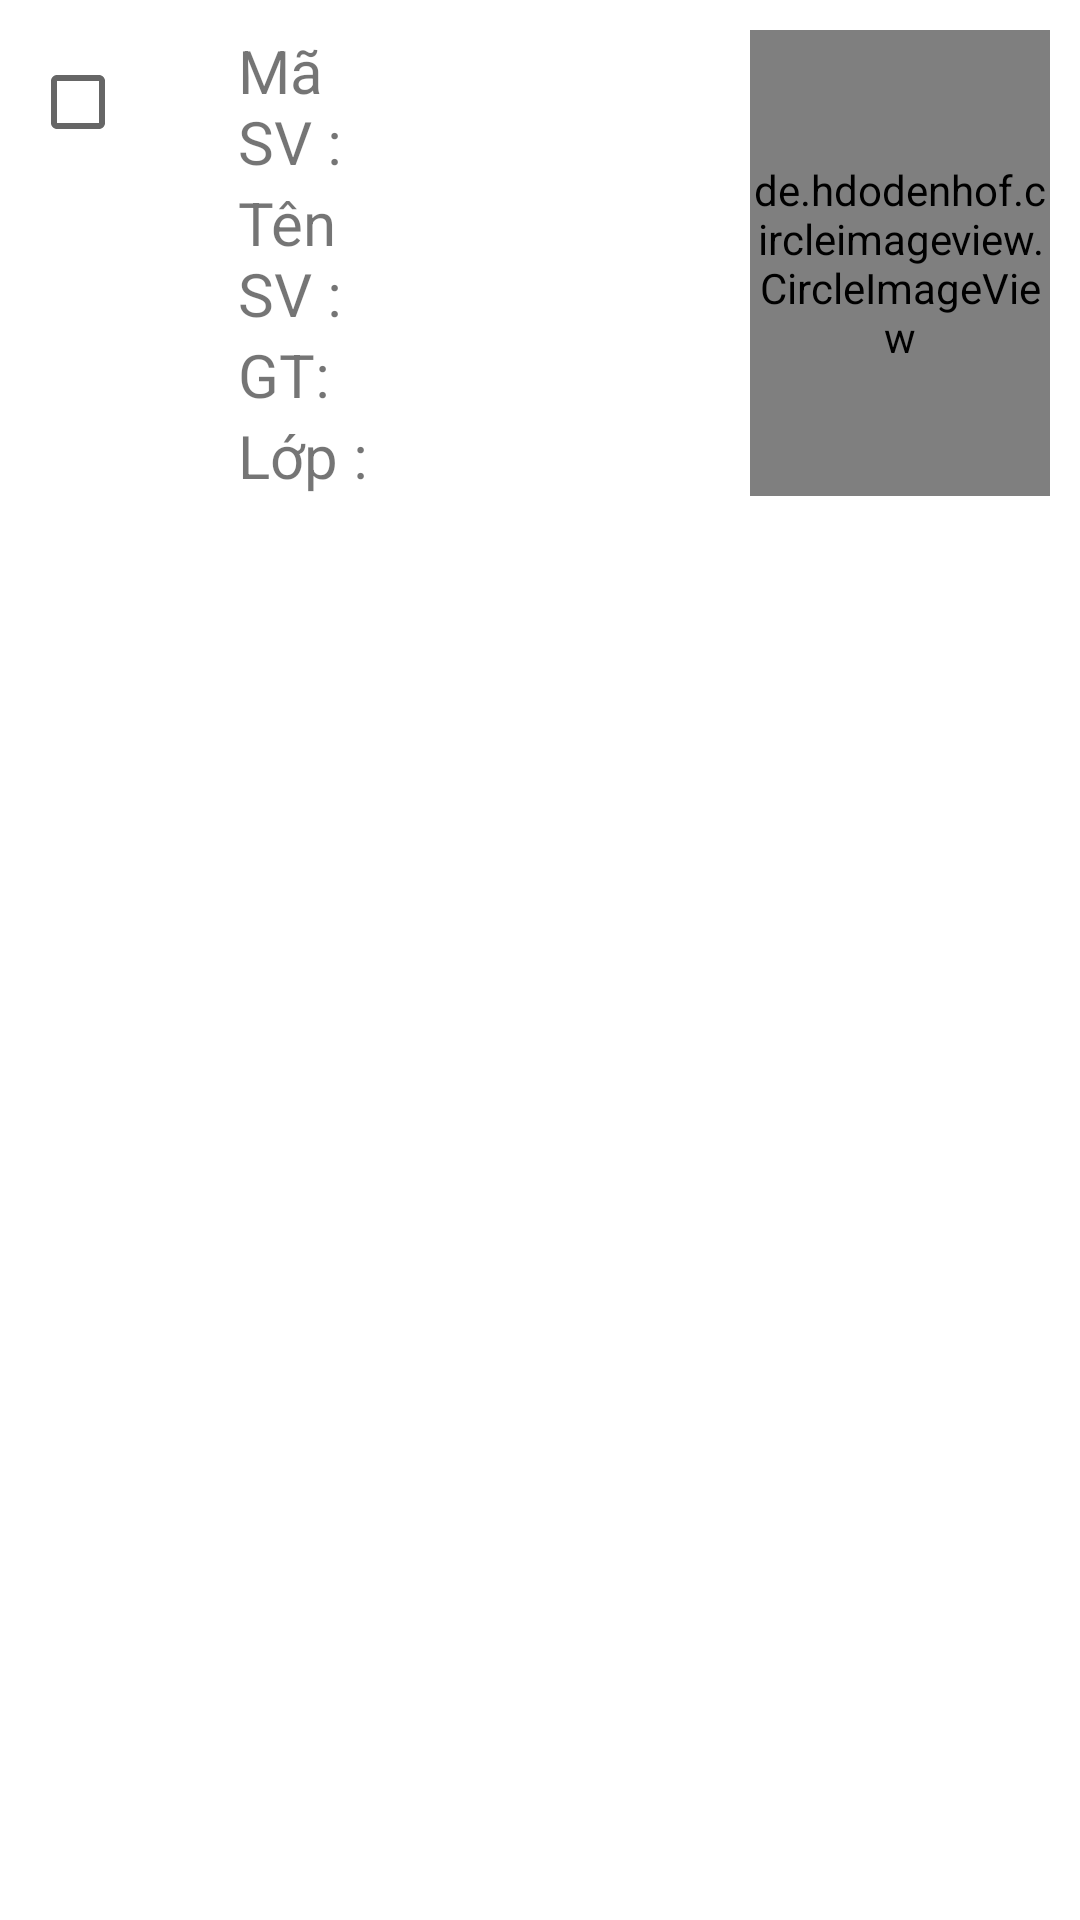

Produce the Android XML layout that renders to this screen, including the resource entries it uses.
<!-- AndroidManifest.xml: application theme Theme.Bomoncnttsvk601851063145 -->
<!-- res/layout/layout_item_sv.xml -->
<?xml version="1.0"?>
<LinearLayout xmlns:android="http://schemas.android.com/apk/res/android"
    android:layout_width="match_parent"
    android:layout_height="match_parent"
    xmlns:app="http://schemas.android.com/apk/res-auto"
    android:orientation="vertical"
    android:padding="10dp">


    <LinearLayout
        android:layout_width="match_parent"
        android:layout_height="wrap_content"
        android:orientation="horizontal">

        <CheckBox
            android:id="@+id/sinhvien_list_item_checkbox"
            android:layout_width="wrap_content"
            android:layout_height="wrap_content"
            android:layout_weight="1"
            android:width="0dp"
            android:clickable="false"
            android:focusable="false" />




        <LinearLayout
            android:layout_width="wrap_content"
            android:layout_height="wrap_content"
            android:layout_weight="8"
            android:orientation="vertical">



            <LinearLayout
                android:layout_width="match_parent"
                android:layout_height="wrap_content"
                android:orientation="horizontal">

                <TextView
                    android:layout_width="wrap_content"
                    android:layout_height="wrap_content"
                    android:layout_weight="1"
                    android:width="0dp"
                    android:text="Mã SV : "
                    android:textSize="20dp" />

                <TextView
                    android:id="@+id/item_txtmasv"
                    android:layout_width="wrap_content"
                    android:layout_height="wrap_content"
                    android:layout_weight="2"
                    android:width="0dp"
                    android:textSize="20dp" />

            </LinearLayout>


            <LinearLayout
                android:layout_width="match_parent"
                android:layout_height="wrap_content"
                android:orientation="horizontal">

                <TextView
                    android:layout_width="wrap_content"
                    android:layout_height="wrap_content"
                    android:layout_weight="1"
                    android:width="0dp"
                    android:text="Tên SV : "
                    android:textSize="20dp" />

                <TextView
                    android:id="@+id/item_txttensv"
                    android:layout_width="wrap_content"
                    android:layout_height="wrap_content"
                    android:layout_weight="2"
                    android:width="0dp"
                    android:textSize="20dp" />

            </LinearLayout>


            <LinearLayout
                android:layout_width="match_parent"
                android:layout_height="wrap_content"
                android:orientation="horizontal">

                <TextView
                    android:layout_width="wrap_content"
                    android:layout_height="wrap_content"
                    android:layout_weight="1"
                    android:width="0dp"
                    android:text="GT: "
                    android:textSize="20dp" />

                <TextView
                    android:id="@+id/item_txtgt"
                    android:layout_width="wrap_content"
                    android:layout_height="wrap_content"
                    android:layout_weight="2"
                    android:width="0dp"
                    android:textSize="20dp" />

            </LinearLayout>


            <LinearLayout
                android:layout_width="match_parent"
                android:layout_height="wrap_content"
                android:orientation="horizontal">

                <TextView
                    android:layout_width="wrap_content"
                    android:layout_height="wrap_content"
                    android:layout_weight="1"
                    android:width="0dp"
                    android:text="Lớp : "
                    android:textSize="20dp" />

                <TextView
                    android:id="@+id/item_txtlop"
                    android:layout_width="wrap_content"
                    android:layout_height="wrap_content"
                    android:layout_weight="2"
                    android:width="0dp"
                    android:textSize="20dp" />

            </LinearLayout>

        </LinearLayout>
        <de.hdodenhof.circleimageview.CircleImageView
            android:id="@+id/imageViewsv"
            android:layout_width="100dp"
            android:layout_height="match_parent"
            android:layout_alignParentBottom="true"
            android:layout_centerHorizontal="true"
            android:layout_gravity="center_horizontal"
            android:src="@drawable/noavatar"
            app:civ_border_color="#FFFFFF"
            app:civ_border_width="5dp" />
    </LinearLayout>

</LinearLayout>
<!-- resources referenced by this layout -->
<resources>
  <style name="Theme.Bomoncnttsvk601851063145" parent="Theme.MaterialComponents.DayNight.DarkActionBar">
          
          <item name="colorPrimary">@color/purple_500</item>
          <item name="colorPrimaryVariant">@color/purple_700</item>
          <item name="colorOnPrimary">@color/white</item>
          
          <item name="colorSecondary">@color/teal_200</item>
          <item name="colorSecondaryVariant">@color/teal_700</item>
          <item name="colorOnSecondary">@color/black</item>
          
          <item name="android:statusBarColor" tools:targetApi="l">?attr/colorPrimaryVariant</item>
          
      </style>
  <!-- not gathered from this repository: default colours our renderer supplied (Android Studio template values) -->
  <color name="purple_500">#FF6200EE</color>
  <color name="purple_700">#FF3700B3</color>
  <color name="teal_200">#FF03DAC5</color>
  <color name="teal_700">#FF018786</color>
  <color name="black">#FF000000</color>
  <color name="white">#FFFFFFFF</color>
</resources>
